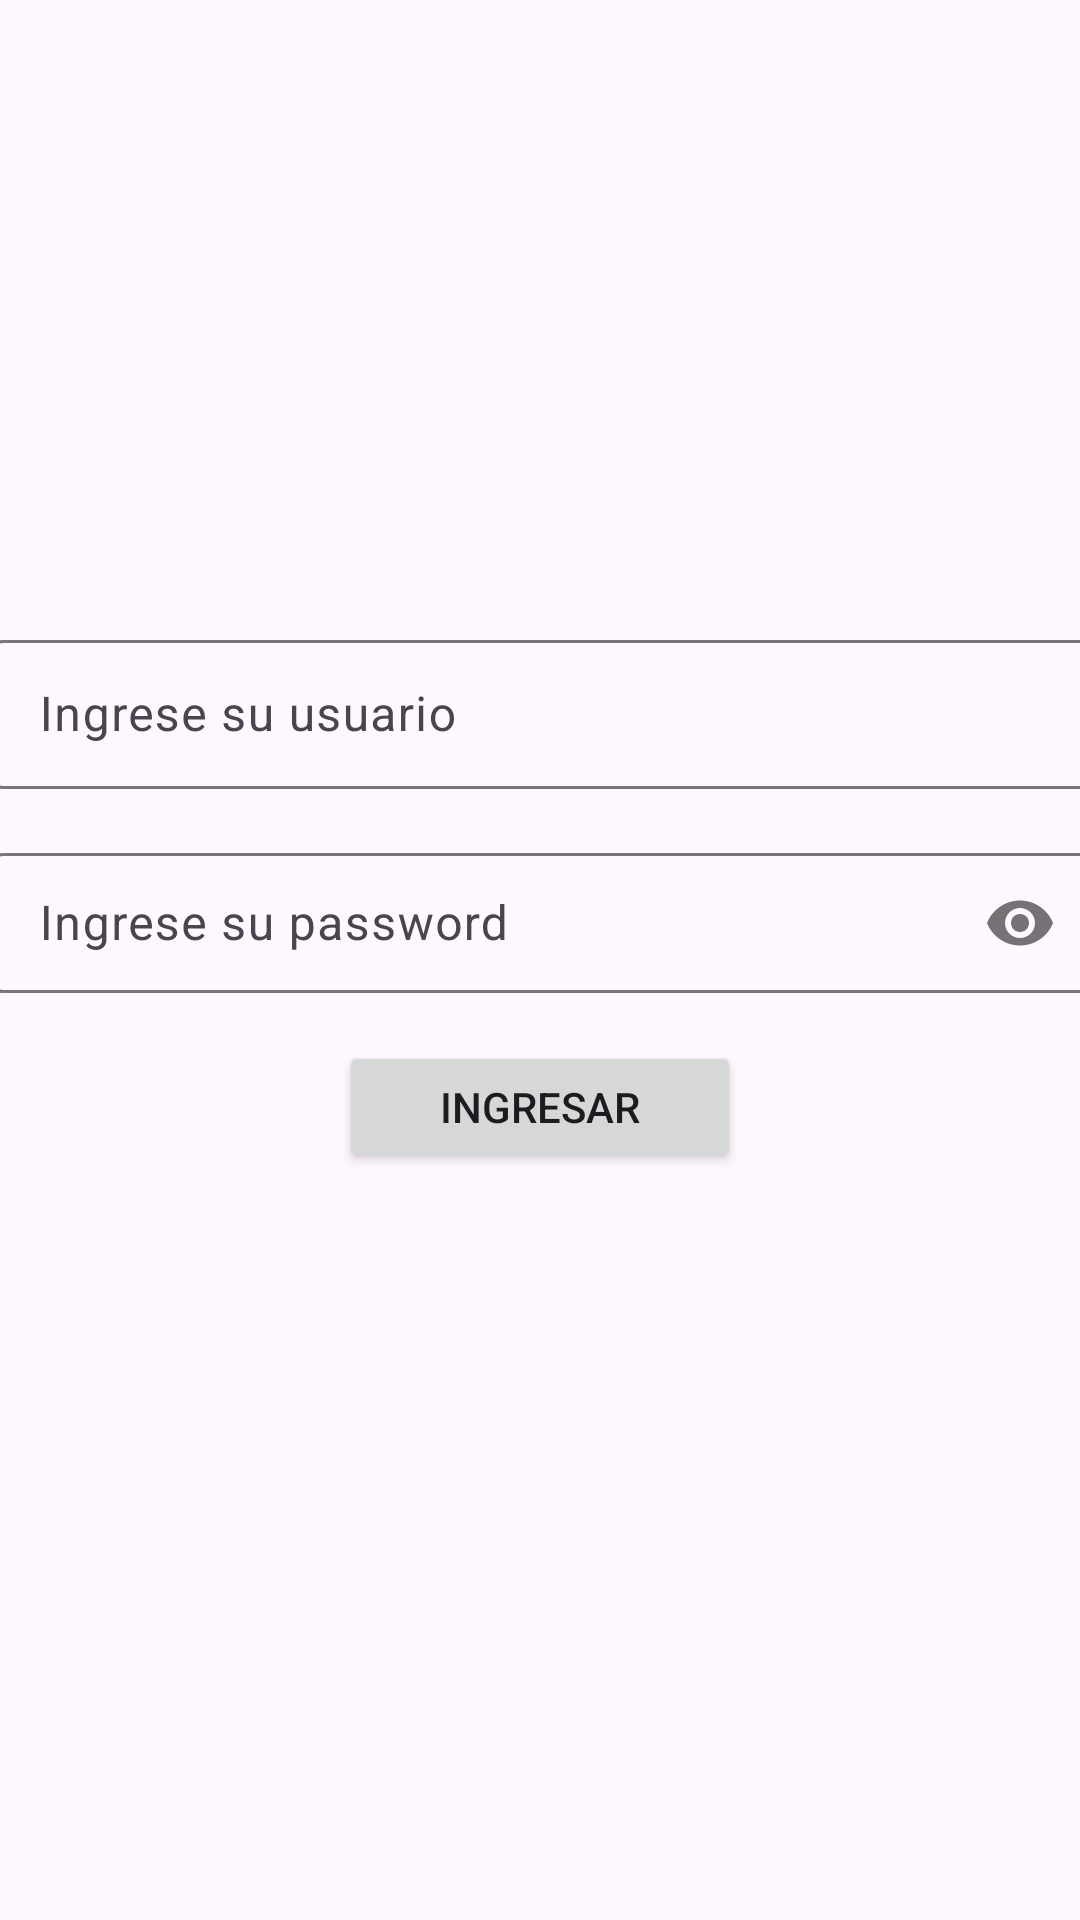

Android layout source for this screen:
<!-- AndroidManifest.xml: application theme Theme.MyAppQBO -->
<!-- res/layout/activity_main.xml -->
<?xml version="1.0" encoding="utf-8"?>
<androidx.constraintlayout.widget.ConstraintLayout xmlns:android="http://schemas.android.com/apk/res/android"
    xmlns:app="http://schemas.android.com/apk/res-auto"
    xmlns:tools="http://schemas.android.com/tools"
    android:layout_width="match_parent"
    android:layout_height="match_parent"
    tools:context=".MainActivity">

    <ImageView
        android:id="@+id/imageView"
        android:layout_width="101dp"
        android:layout_height="136dp"
        android:layout_marginTop="40dp"
        app:layout_constraintEnd_toEndOf="parent"
        app:layout_constraintStart_toStartOf="parent"
        app:layout_constraintTop_toTopOf="parent"
        app:srcCompat="@drawable/png_paypal" />

    <com.google.android.material.textfield.TextInputLayout
        android:id="@+id/textInputLayout"
        android:layout_width="367dp"
        android:layout_height="55dp"
        android:layout_marginTop="32dp"
        app:layout_constraintEnd_toEndOf="parent"
        app:layout_constraintStart_toStartOf="parent"
        app:layout_constraintTop_toBottomOf="@+id/imageView">

        <com.google.android.material.textfield.TextInputEditText
            android:id="@+id/etUsuario"
            android:layout_width="match_parent"
            android:layout_height="wrap_content"
            android:hint="@string/val_etUsuario" />

    </com.google.android.material.textfield.TextInputLayout>

    <com.google.android.material.textfield.TextInputLayout
        android:id="@+id/textInputLayout2"
        android:layout_width="367dp"
        android:layout_height="52dp"
        android:layout_marginTop="16dp"
        app:layout_constraintEnd_toEndOf="parent"
        app:layout_constraintStart_toStartOf="parent"
        app:layout_constraintTop_toBottomOf="@+id/textInputLayout"
        app:passwordToggleEnabled="true">

        <com.google.android.material.textfield.TextInputEditText
            android:id="@+id/etPassword"
            android:layout_width="match_parent"
            android:layout_height="wrap_content"
            android:hint="@string/val_etPassword"
            android:inputType="textPassword" />
    </com.google.android.material.textfield.TextInputLayout>

    <Button
        android:id="@+id/btnLogin"
        android:layout_width="134dp"
        android:layout_height="44dp"
        android:layout_marginTop="16dp"
        android:drawablePadding="1dp"
        android:text="@string/val_btnAceptar"
        app:layout_constraintEnd_toEndOf="parent"
        app:layout_constraintStart_toStartOf="parent"
        app:layout_constraintTop_toBottomOf="@+id/textInputLayout2" />
</androidx.constraintlayout.widget.ConstraintLayout>
<!-- resources referenced by this layout -->
<resources>
  <string name="val_btnAceptar">INGRESAR</string>
  <string name="val_etPassword">Ingrese su password</string>
  <string name="val_etUsuario">Ingrese su usuario</string>
  <style name="Theme.MyAppQBO" parent="Base.Theme.MyAppQBO" />
  <style name="Base.Theme.MyAppQBO" parent="Theme.Material3.DayNight.NoActionBar">
          
          
      </style>
</resources>
